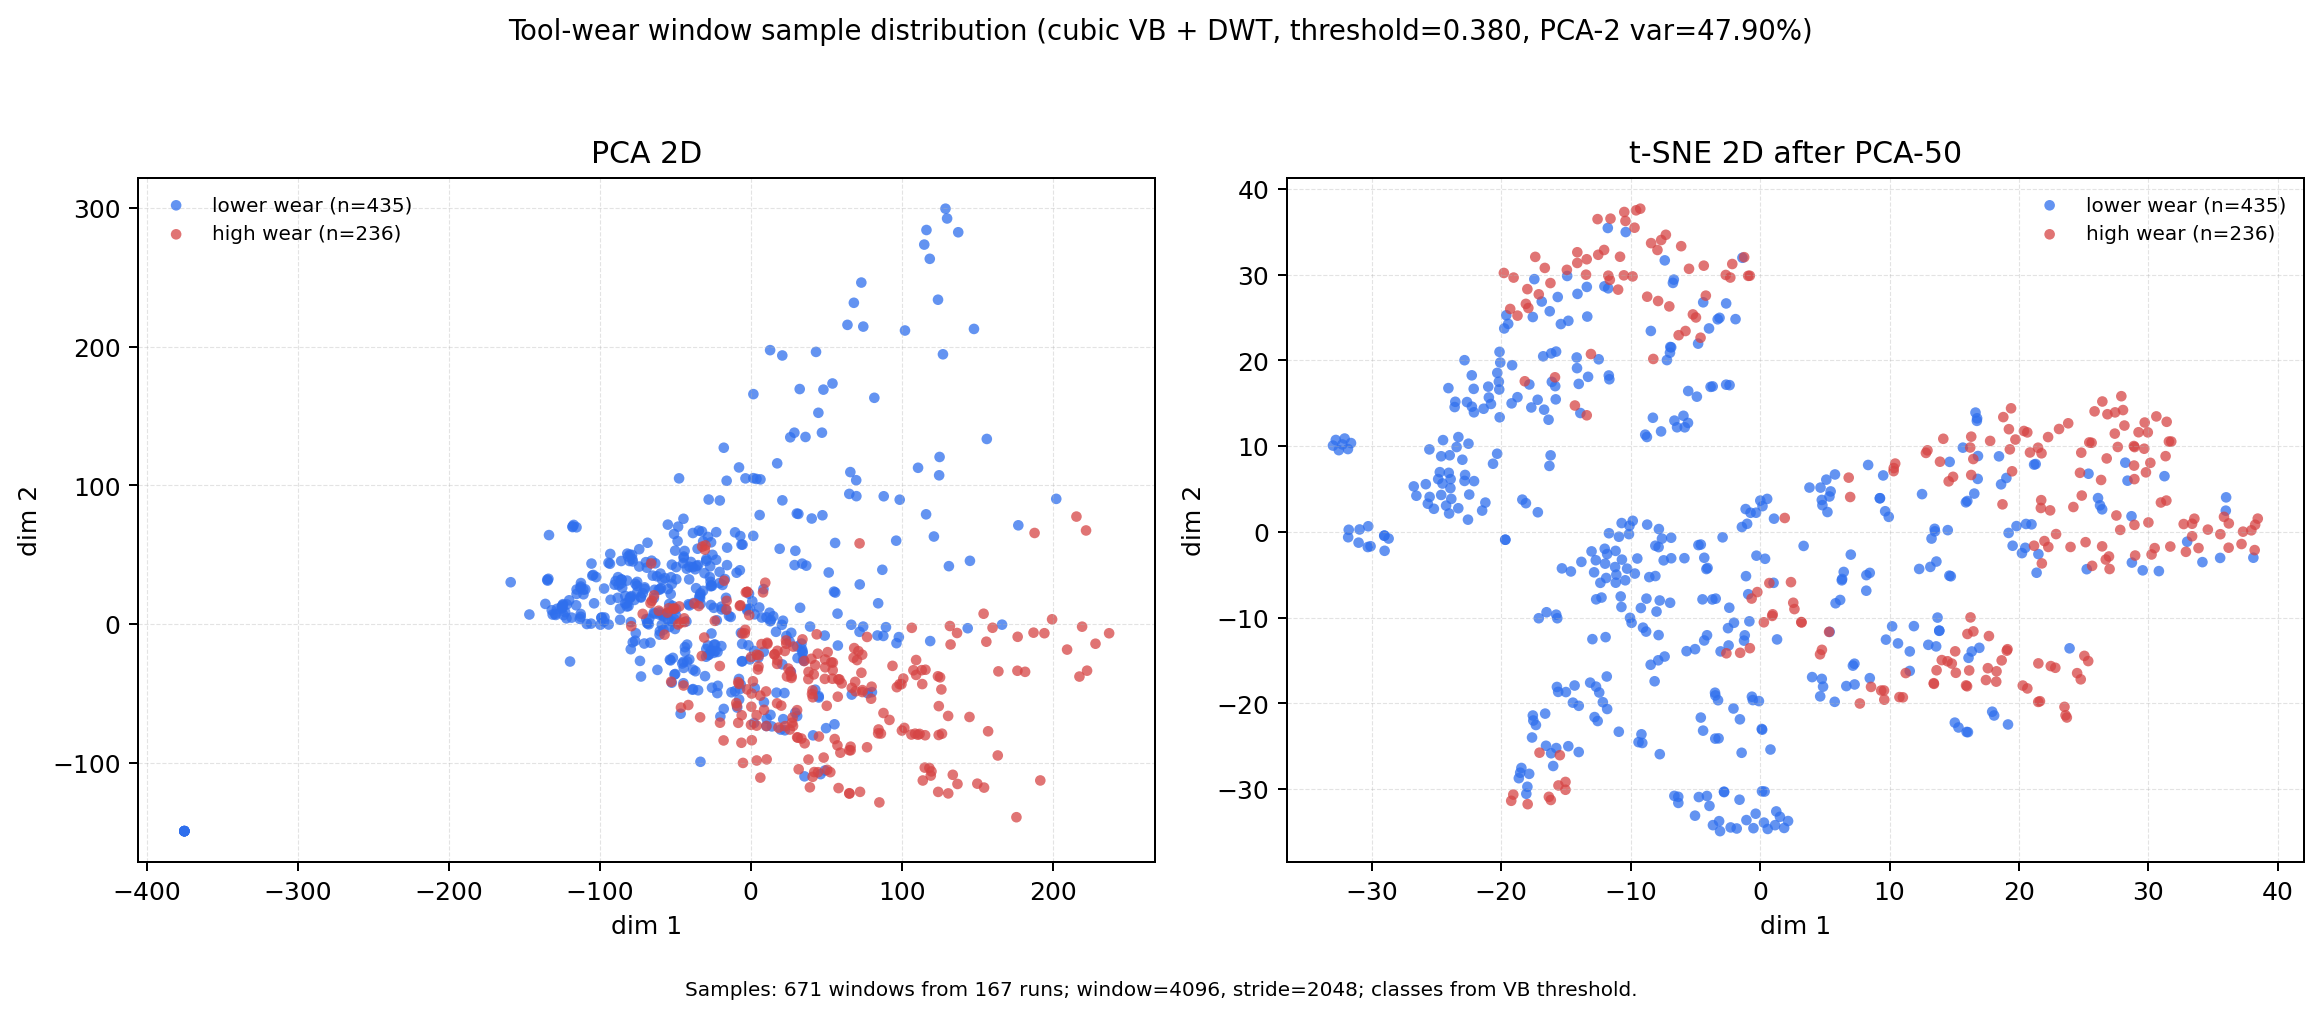

The data file committed next to this chart (first rows):
label, pca_x, pca_y, tsne_x, tsne_y
0, -72.75, -37.91, -20.14, 20.99
0, -34.9, -47.84, 0.5435, 3.839
0, -38.67, -47.44, 5.783, 6.692
0, -38.26, -46.99, 0.01247, 3.644
0, -105.6, 43.52, -31.83, -0.6314
0, -93.13, 50.46, -29.01, -2.213
0, -68.43, 58.53, -12.96, -12.52
0, -73.93, 53.86, -17.62, -23.99
0, -26.07, -6.884, -8.443, 23.43
0, -24.65, -20.88, 10.2, -11.02
0, -43.69, -16.78, 10.65, -13.01
0, -42.19, -14.9, 9.723, -12.57
0, 13.06, -65.57, -12.03, 28.63
0, 55.45, -72.37, 21.29, 7.905
0, 30.7, -66.44, 20.97, 0.8733
0, -9.007, -60.32, 21.5, -2.599
1, -66.47, 15.07, -15.85, 18.02
1, -37.34, 14.72, -0.6572, -7.782
1, -51.2, 11.06, -0.2166, -7.026
1, -50.83, 10.96, 0.7122, -5.975
0, -34.16, 19.46, -6.871, 21.52
0, -20.68, 37.5, 7.169, -15.6
0, -10.44, 66.04, 4.863, -18.06
0, -32.36, 66.65, -14.82, -25
0, -55.01, 7.743, -14.15, 19.09
0, 0.986, 16.37, 5.829, -8.332
0, -0.5244, 10.95, 6.184, -7.946
0, -2.394, 9.708, 8.209, -5.049
0, -112.6, 29.48, -23.01, 8.409
0, -102.4, 33.76, -22.84, 5.937
0, -105, 34.83, -22.79, 6.635
0, -104.4, 35.31, -22.1, 5.915
1, 10.51, -97.67, -19.8, 30.19
1, 176, -139.4, 27.91, 15.82
1, 154.6, -118, 28.15, 12.4
1, 150.1, -115.2, 29.71, 12.75
0, -77.14, 17.29, -13.89, 13.86
0, -64.25, 18.58, -2.022, -10.61
0, -72.78, 19, -0.9201, -7.278
0, -72.99, 19.51, 1.038, -5.948
0, 55.86, 58.39, -3.828, 16.91
0, 116.1, 79.03, 0.1595, -23.07
0, 98.66, 89.59, -3.21, -24.09
0, 47.46, 78.35, -9.105, -24.63
0, -42.66, 1.833, -14.17, 20.33
0, 14.89, 5.503, 8.471, -4.787
0, 13.24, 2.76, 8.202, -6.866
0, 12.87, 1.914, 12.29, -4.33
0, -128.4, 10.89, -23.31, 11.05
0, -110.9, 21.38, -25.21, 2.688
0, -111, 24.7, -26.56, 4.21
0, -109.7, 24.95, -24.03, 2.138
1, -46.29, -60.32, -19.31, 25.99
1, -6.041, -65.87, 10.31, 7.079
1, -9.165, -59.09, 10.32, 7.435
1, -9.627, -57.11, 10.44, 7.961
0, -75.31, 30.3, -17.19, 15.4
0, -36.26, 25.77, -4.151, -4.339
0, -33.42, 22.05, -4.062, -4.219
0, -31.68, 23.82, -6.955, -8.273
... 611 more rows
